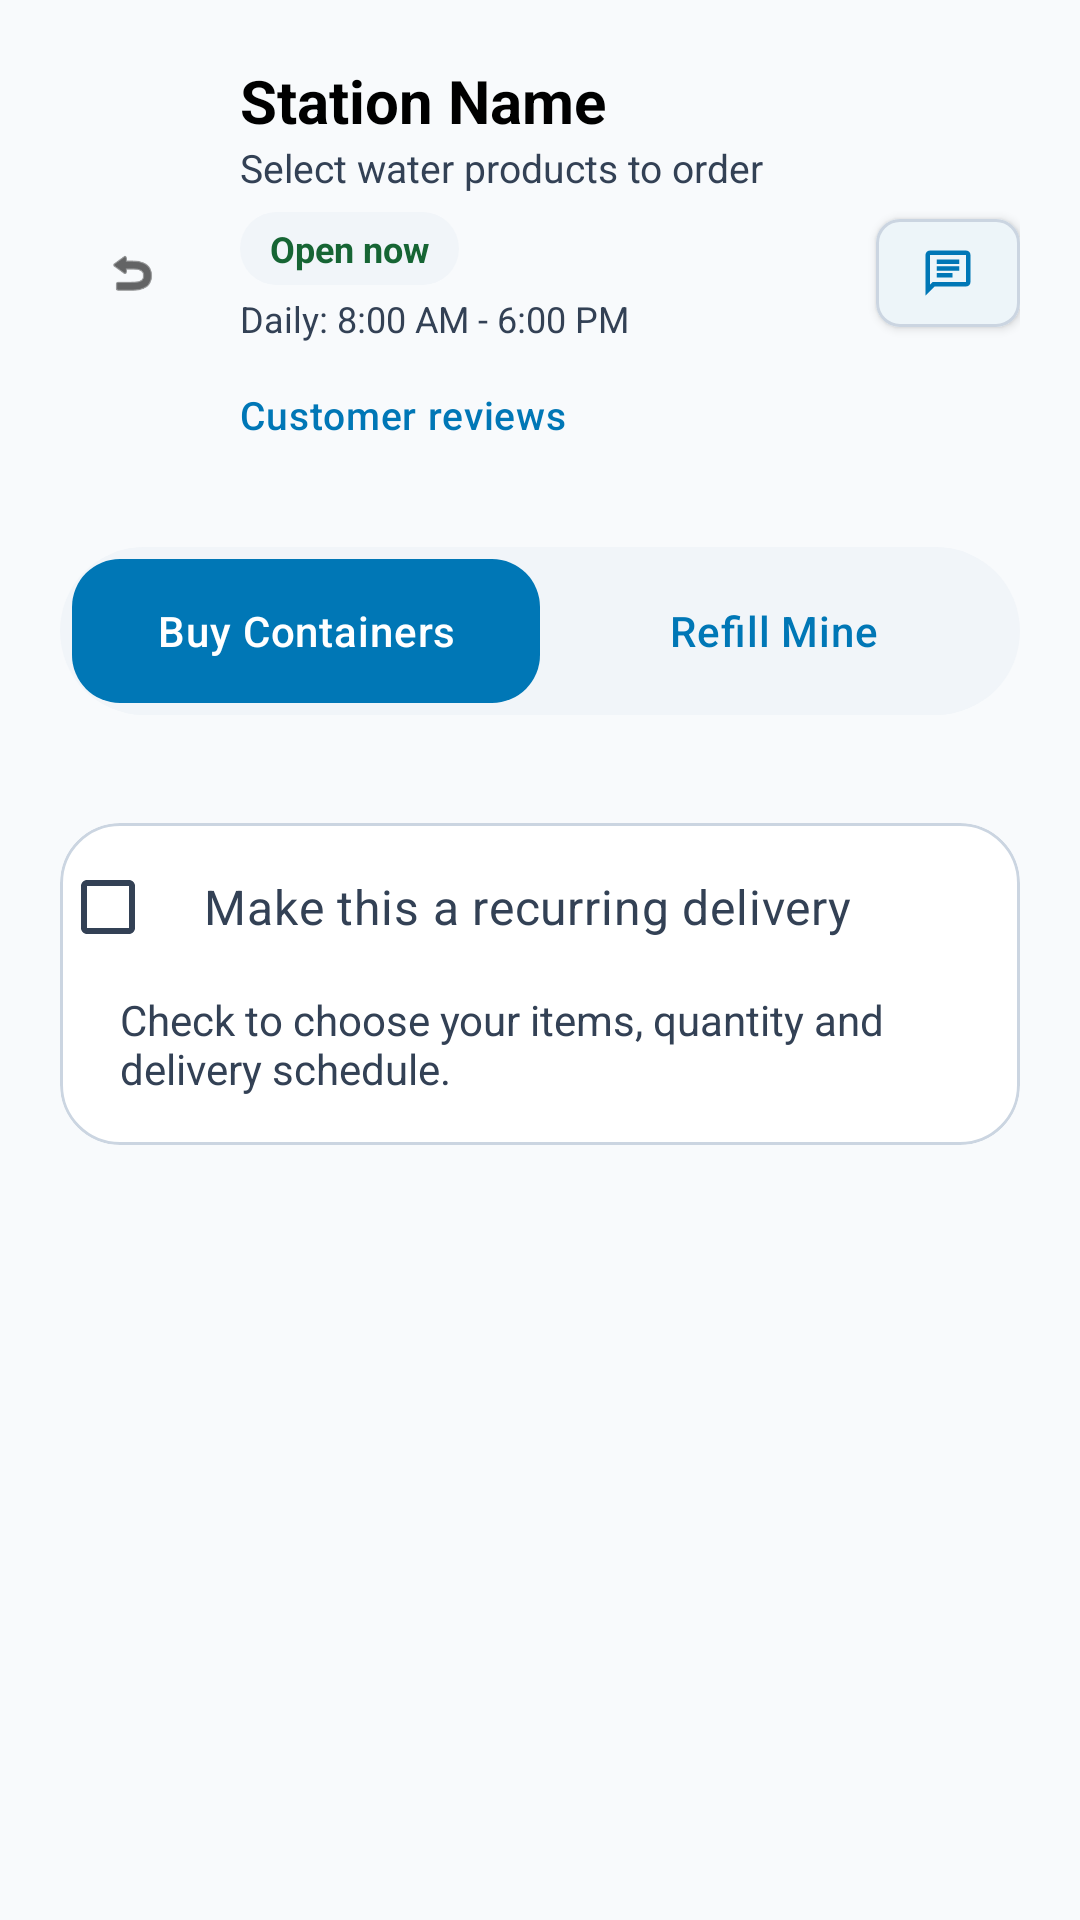

The Android layout XML behind this screen, and the referenced resources:
<!-- AndroidManifest.xml: application theme Theme.BeAqua -->
<!-- res/layout/station_inventory_content.xml -->
<?xml version="1.0" encoding="utf-8"?>
<androidx.core.widget.NestedScrollView xmlns:android="http://schemas.android.com/apk/res/android"
    xmlns:app="http://schemas.android.com/apk/res-auto"
    android:layout_width="match_parent"
    android:layout_height="match_parent"
    android:fillViewport="true"
    android:background="@color/background">

    <LinearLayout
        android:layout_width="match_parent"
        android:layout_height="wrap_content"
        android:orientation="vertical">

    <LinearLayout
        android:layout_width="match_parent"
        android:layout_height="wrap_content"
        android:orientation="horizontal"
        android:gravity="center_vertical"
        android:padding="20dp">

        <com.google.android.material.button.MaterialButton
            android:id="@+id/btnBackToStations"
            style="@style/Widget.MaterialComponents.Button.TextButton"
            android:layout_width="48dp"
            android:layout_height="48dp"
            android:padding="0dp"
            app:icon="@android:drawable/ic_menu_revert"
            app:iconPadding="0dp"
            app:iconGravity="textStart"
            app:iconTint="@color/text_primary" />

        <LinearLayout
            android:layout_width="0dp"
            android:layout_height="wrap_content"
            android:layout_weight="1"
            android:orientation="vertical"
            android:layout_marginStart="12dp">
            <TextView
                android:id="@+id/tvStationName"
                android:layout_width="wrap_content"
                android:layout_height="wrap_content"
                android:text="Station Name"
                android:textColor="@color/text_primary"
                android:textSize="20sp"
                android:textStyle="bold" />
            <TextView
                android:id="@+id/tvInventorySubtitle"
                android:layout_width="wrap_content"
                android:layout_height="wrap_content"
                android:text="Select water products to order"
                android:textColor="@color/text_secondary"
                android:textSize="13sp" />

            <TextView
                android:id="@+id/tvStationOpenStatus"
                android:layout_width="wrap_content"
                android:layout_height="wrap_content"
                android:layout_marginTop="6dp"
                android:background="@drawable/bg_pill_status"
                android:paddingHorizontal="10dp"
                android:paddingVertical="4dp"
                android:text="Open now"
                android:textColor="@color/success"
                android:textSize="12sp"
                android:textStyle="bold" />

            <TextView
                android:id="@+id/tvStationOperatingHours"
                android:layout_width="wrap_content"
                android:layout_height="wrap_content"
                android:layout_marginTop="3dp"
                android:text="Daily: 8:00 AM - 6:00 PM"
                android:textColor="@color/text_secondary"
                android:textSize="12sp" />

            <com.google.android.material.button.MaterialButton
                android:id="@+id/btnStationReviews"
                style="@style/Widget.Material3.Button.TextButton"
                android:layout_width="wrap_content"
                android:layout_height="wrap_content"
                android:minHeight="48dp"
                android:minWidth="0dp"
                android:paddingStart="0dp"
                android:paddingEnd="8dp"
                android:gravity="start|center_vertical"
                android:text="Customer reviews"
                android:textAllCaps="false"
                android:textSize="13sp"
                android:textColor="@color/primary" />
        </LinearLayout>

        <com.google.android.material.button.MaterialButton
            android:id="@+id/btnChatWithOwner"
            style="@style/Widget.MaterialComponents.Button.Icon"
            android:layout_width="48dp"
            android:layout_height="48dp"
            android:padding="0dp"
            app:icon="@drawable/ic_messages"
            app:iconPadding="0dp"
            app:iconGravity="textStart"
            app:iconTint="@color/primary"
            app:backgroundTint="@color/white"
            app:strokeColor="@color/divider"
            app:strokeWidth="1dp"
            app:shapeAppearanceOverlay="@style/ShapeAppearance.Material3.Corner.Small"/>
    </LinearLayout>

    <LinearLayout
        android:layout_width="match_parent"
        android:layout_height="wrap_content"
        android:layout_marginHorizontal="20dp"
        android:layout_marginBottom="12dp"
        android:background="@drawable/bg_pill_status"
        android:orientation="horizontal"
        android:padding="4dp">

        <com.google.android.material.button.MaterialButton
            android:id="@+id/btnBuyContainers"
            android:layout_width="0dp"
            android:layout_height="48dp"
            android:layout_weight="1"
            android:text="Buy Containers"
            android:textAllCaps="false"
            app:cornerRadius="16dp" />

        <com.google.android.material.button.MaterialButton
            android:id="@+id/btnRefillContainer"
            style="@style/Widget.MaterialComponents.Button.TextButton"
            android:layout_width="0dp"
            android:layout_height="48dp"
            android:layout_weight="1"
            android:text="Refill Mine"
            android:textAllCaps="false"
            android:textColor="@color/primary"
            app:cornerRadius="16dp" />
    </LinearLayout>

    <androidx.recyclerview.widget.RecyclerView
        android:id="@+id/rvStationProducts"
        android:layout_width="match_parent"
        android:layout_height="wrap_content"
        android:nestedScrollingEnabled="false"
        android:clipToPadding="false"
        android:paddingHorizontal="16dp"
        android:paddingBottom="24dp" />

    <com.google.android.material.card.MaterialCardView
        android:layout_width="match_parent"
        android:layout_height="wrap_content"
        android:layout_marginHorizontal="20dp"
        android:layout_marginBottom="24dp"
        app:cardCornerRadius="20dp"
        app:cardElevation="0dp"
        app:cardBackgroundColor="@color/white"
        app:strokeColor="@color/divider"
        app:strokeWidth="1dp">
        <LinearLayout
            android:layout_width="match_parent"
            android:layout_height="wrap_content"
            android:orientation="vertical">
            <com.google.android.material.checkbox.MaterialCheckBox
                android:id="@+id/checkRecurringDelivery"
                android:layout_width="match_parent"
                android:layout_height="wrap_content"
                android:minHeight="56dp"
                android:paddingHorizontal="16dp"
                android:text="@string/recurring_delivery_option"
                android:textColor="@color/text_secondary"
                android:textSize="16sp" />
            <TextView
                android:id="@+id/tvRecurringDeliveryHint"
                android:layout_width="match_parent"
                android:layout_height="wrap_content"
                android:paddingHorizontal="20dp"
                android:paddingBottom="16dp"
                android:text="@string/recurring_delivery_hint"
                android:textColor="@color/text_secondary" />
            <LinearLayout
                android:id="@+id/recurringDeliveryForm"
                android:layout_width="match_parent"
                android:layout_height="wrap_content"
                android:orientation="vertical"
                android:visibility="gone" />
        </LinearLayout>
    </com.google.android.material.card.MaterialCardView>
    </LinearLayout>
</androidx.core.widget.NestedScrollView>
<!-- resources referenced by this layout -->
<resources>
  <color name="background">#F8FAFC</color>
  <color name="divider">#CBD5E1</color>
  <color name="primary">#0077B6</color>
  <color name="success">#166534</color>
  <color name="text_primary">#000000</color>
  <color name="text_secondary">#334155</color>
  <color name="white">#FFFFFF</color>
  <!-- drawable bg_pill_status (drawable) -->
  <?xml version="1.0" encoding="utf-8"?>
  <shape xmlns:android="http://schemas.android.com/apk/res/android"
      android:shape="rectangle">
      <corners android:radius="100dp" />
      <solid android:color="@color/gray_light" />
  </shape>
  <!-- drawable ic_messages (drawable) -->
  <vector xmlns:android="http://schemas.android.com/apk/res/android"
      android:width="24dp"
      android:height="24dp"
      android:viewportWidth="24"
      android:viewportHeight="24">
      <path
          android:fillColor="#FF000000"
          android:pathData="M20,2H4c-1.1,0 -2,0.9 -2,2v18l4,-4h14c1.1,0 2,-0.9 2,-2V4c0,-1.1 -0.9,-2 -2,-2zM20,16H5.17L4,17.17V4h16v12zM7,9h10v2H7zM7,12h7v2H7zM7,6h10v2H7z"/>
  </vector>
  <string name="recurring_delivery_hint">Check to choose your items, quantity and delivery schedule.</string>
  <string name="recurring_delivery_option">Make this a recurring delivery</string>
  <style name="Theme.BeAqua" parent="Base.Theme.BeAqua" />
  <color name="gray_light">#F1F5F9</color>
  <color name="secondary">#0096C7</color>
  <color name="accent">#48CAE4</color>
  <color name="text_hint">#64748B</color>
  <style name="AppEditText" parent="Widget.AppCompat.EditText">
          <item name="android:textColor">@color/black</item>
          <item name="android:textColorHint">@color/text_hint</item>
      </style>
  <style name="AppButton" parent="Widget.Material3.Button">
          <item name="android:insetTop">0dp</item>
          <item name="android:insetBottom">0dp</item>
          <item name="android:textAllCaps">false</item>
          <item name="android:letterSpacing">0.02</item>
          <item name="android:paddingTop">12dp</item>
          <item name="android:paddingBottom">12dp</item>
          <item name="cornerRadius">12dp</item>
          <item name="backgroundTint">@color/primary</item>
          <item name="android:textColor">@color/white</item>
      </style>
  <style name="AppTextInputLayout" parent="Widget.Material3.TextInputLayout.OutlinedBox">
          <item name="boxCornerRadiusTopStart">12dp</item>
          <item name="boxCornerRadiusTopEnd">12dp</item>
          <item name="boxCornerRadiusBottomStart">12dp</item>
          <item name="boxCornerRadiusBottomEnd">12dp</item>
          <item name="boxStrokeColor">@color/primary</item>
          <item name="hintTextColor">@color/text_secondary</item>
          <item name="android:textColorHint">@color/text_hint</item>
          <item name="boxBackgroundColor">@color/white</item>
      </style>
  <color name="black">#000000</color>
</resources>
